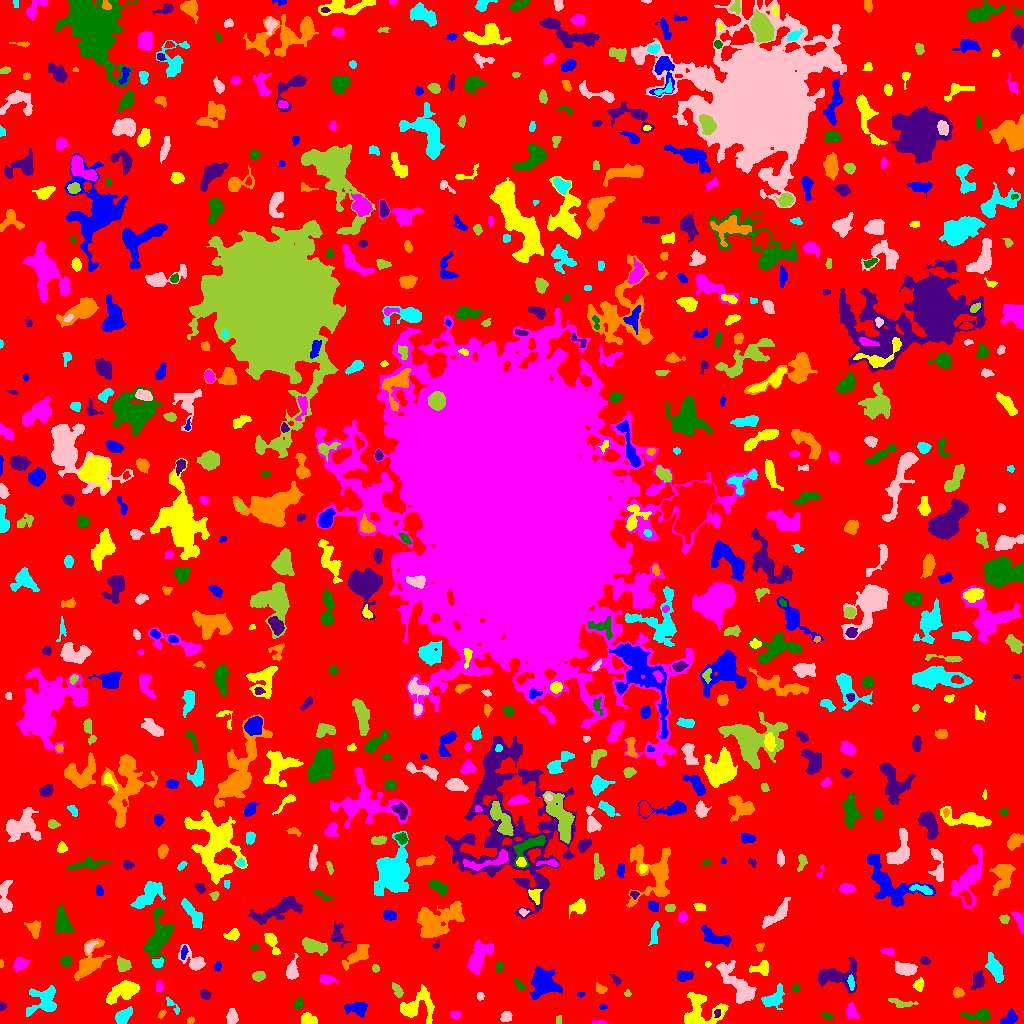

The file beside this chart, header and first rows:
ID, X, Y, A, B, theta, total_flux, mu_max, mu_median, mu_mean, R_fwhm, R_e, R10, R90, x_start, x_end, y_start, y_end, area, greylevel
0, 517, 509.8, 304.6, 300.4, -0.876, 1238603, 11.0, 1.0, 1.667, 50.61, 224.2, 84.92, 366.1, 0, 1023, 0, 1023, 742992, 1.667
1, 1010, 6.003, 4.178, 2.602, 0.6276, 350.0, 5.0, 2.0, 2.096, 4.222, 3.7, 1.382, 6.077, 1000, 1018, 0, 15, 167, 6.096
2, 417, 16.62, 10.14, 7.288, 0.3175, 1767, 7.0, 3.0, 3.161, 7.797, 7.527, 2.877, 11.98, 400, 434, 0, 39, 559, 6.161
3, 598.5, 1.025, 4.019, 0.9679, -0.01669, 120.0, 6.0, 2.0, 2.143, 2.523, 2.257, 0.7979, 3.613, 592, 607, 0, 3, 56, 6.143
4, 981.5, 8.188, 5.316, 2.727, -0.03339, 645.0, 9.0, 2.0, 2.633, 4.37, 3.909, 1.493, 6.84, 960, 989, 2, 15, 245, 7.633
5, 717, 10.19, 2.103, 1.406, 1.476, 98.0, 4.0, 2.0, 1.815, 3.192, 2.111, 0.7979, 3.29, 714, 720, 6, 14, 54, 9.815
6, 189.9, 2.274, 2.114, 1.332, 0.8096, 95.0, 5.0, 2.0, 1.9, 2.185, 2.034, 0.7979, 3.192, 187, 194, 0, 7, 50, 6.9
7, 122.4, 6.476, 4.285, 2.779, 0.7626, 868.0, 11.0, 3.0, 4.037, 4.146, 4.068, 1.596, 6.864, 115, 132, 0, 17, 215, 8.037
8, 506.1, 6.91, 2.484, 2.214, 1.193, 233.0, 5.0, 2.0, 2.099, 3.827, 2.985, 1.128, 4.583, 500, 512, 2, 12, 111, 7.099
9, 558.9, 3.556, 2.331, 1.693, 1.547, 81.0, 3.0, 1.0, 1.588, 2.764, 2.257, 0.7979, 3.568, 556, 561, 0, 8, 51, 5.588
10, 915.2, 11.17, 21.94, 6.636, -0.4117, 4636, 13.0, 3.0, 4.374, 9.027, 9.097, 3.568, 15.87, 862, 949, 0, 49, 1060, 7.374
11, 357.3, 15.31, 5.344, 2.991, -0.02285, 747.0, 7.0, 3.0, 3.012, 5.293, 4.72, 1.784, 7.506, 344, 367, 6, 21, 248, 7.012
12, 307.6, 3.933, 3.352, 2.431, -0.02604, 466.0, 9.0, 2.0, 2.877, 3.385, 3.29, 1.262, 5.836, 301, 317, 0, 11, 162, 6.877
13, 455.1, 8.504, 2.267, 1.924, 0.2022, 131.0, 5.0, 2.0, 1.637, 2.111, 2.646, 0.9772, 4.029, 450, 461, 4, 12, 80, 6.638
14, 827.2, 7.524, 2.954, 1.553, -0.3157, 187.0, 5.0, 3.0, 2.75, 3.432, 2.764, 0.9772, 4.184, 821, 833, 4, 11, 68, 5.75
15, 1.835, 17.6, 2.073, 1.629, -1.509, 115.0, 5.0, 2.0, 2.091, 2.394, 2.111, 0.7979, 3.613, 0, 6, 13, 22, 55, 6.091
16, 161.8, 9.636, 2.442, 1.388, 0.8795, 110.0, 3.0, 2.0, 2.0, 3.338, 2.394, 0.9772, 3.656, 158, 166, 5, 14, 55, 6.0
17, 172.6, 18.18, 5.378, 1.473, -0.8463, 146.0, 3.0, 1.0, 1.521, 3.7, 2.877, 1.128, 4.687, 166, 179, 9, 26, 96, 5.521
18, 231.7, 5.836, 3.631, 2.412, 1.435, 434.0, 6.0, 3.0, 2.8, 5.046, 3.785, 1.493, 5.836, 226, 238, 0, 15, 155, 6.8
19, 900.4, 20.42, 7.037, 2.052, -0.1709, 385.0, 4.0, 2.0, 2.377, 6.531, 4.184, 1.693, 6.358, 888, 918, 16, 25, 162, 9.377
20, 549.2, 19.59, 1.524, 1.292, 1.322, 51.0, 3.0, 1.0, 1.062, 2.394, 1.784, 0.5642, 2.706, 546, 552, 17, 24, 48, 6.062
21, 602.7, 16.47, 2.187, 1.335, 0.02514, 86.0, 4.0, 2.0, 1.955, 2.985, 2.034, 0.7979, 3.241, 599, 607, 14, 19, 44, 5.955
22, 699.3, 11.91, 10.41, 9.272, 0.1969, 2982, 15.0, 4.0, 4.539, 4.918, 7.797, 2.764, 12.58, 684, 728, 0, 31, 657, 7.539
23, 851.1, 11.93, 4.055, 2.656, -1.306, 640.0, 7.0, 4.0, 4.076, 5.202, 4.029, 1.693, 6.18, 846, 859, 5, 21, 157, 8.076
24, 298.4, 19.75, 2.799, 2.104, 1.199, 237.0, 5.0, 3.0, 2.469, 3.949, 3.09, 1.262, 4.687, 293, 303, 14, 26, 96, 7.469
25, 205.1, 29.11, 2.723, 2.088, -0.624, 356.0, 8.0, 3.5, 3.787, 3.868, 3.038, 1.128, 4.787, 200, 211, 24, 34, 94, 6.787
26, 958.5, 30.67, 2.44, 1.917, -0.08269, 257.0, 8.0, 2.0, 2.52, 2.877, 2.646, 0.9772, 4.406, 953, 964, 26, 36, 102, 7.52
27, 773.2, 24.96, 6.669, 3.796, 0.6919, 602.0, 5.0, 2.0, 2.0, 5.109, 5.232, 2.034, 8.704, 761, 784, 14, 40, 301, 6.0
28, 480.2, 27.43, 2.259, 1.677, -1.552, 112.0, 3.0, 2.0, 1.965, 3.568, 2.459, 0.9772, 3.742, 477, 484, 23, 31, 57, 5.965
29, 627.5, 30.04, 1.537, 1.412, -1.494, 119.0, 7.0, 2.0, 2.767, 2.111, 1.784, 0.5642, 3.038, 624, 631, 27, 34, 43, 6.767
30, 874.2, 29.69, 3.221, 2.096, -0.8666, 278.0, 5.0, 3.0, 3.022, 4.297, 3.192, 1.262, 4.886, 869, 879, 25, 36, 92, 8.022
31, 580.6, 29.84, 1.745, 1.136, -0.04797, 50.0, 3.0, 1.0, 1.282, 2.185, 1.693, 0.5642, 2.706, 577, 585, 26, 31, 39, 7.282
32, 123.6, 32.74, 7.935, 3.835, 0.4457, 2231, 13.0, 4.0, 4.677, 5.698, 6.358, 2.394, 10.66, 106, 139, 19, 43, 477, 7.677
33, 159, 36.65, 3.014, 1.827, -1.524, 102.0, 3.0, 1.0, 1.259, 2.985, 2.764, 1.128, 4.442, 156, 163, 32, 43, 81, 5.259
34, 796.1, 34.79, 2.063, 1.806, 1.492, 143.0, 5.0, 2.0, 2.554, 2.932, 2.326, 0.7979, 3.613, 791, 799, 32, 40, 56, 6.554
35, 978.4, 43.3, 4.064, 2.572, 1.343, 569.0, 8.0, 2.0, 2.933, 4.549, 3.868, 1.493, 6.433, 970, 984, 34, 53, 194, 6.933
36, 600.4, 34.46, 3.01, 2.098, -0.5556, 240.0, 5.0, 3.0, 2.553, 4.146, 3.192, 1.128, 4.72, 596, 607, 30, 41, 94, 6.553
37, 44.38, 22.35, 7.634, 6.803, 0.6261, 1181, 7.0, 2.0, 2.316, 5.67, 6.723, 2.523, 10.78, 26, 56, 7, 38, 510, 6.316
38, 739.1, 35.89, 12.85, 4.412, -0.9216, 1972, 11.0, 2.0, 2.926, 5.441, 6.794, 2.459, 11.83, 716, 756, 20, 63, 674, 6.926
39, 397.5, 33.09, 3.713, 1.915, -1.012, 264.0, 5.0, 2.0, 2.256, 3.909, 3.385, 1.382, 5.293, 392, 403, 26, 41, 117, 7.256
40, 570.8, 46.42, 2.568, 1.823, -0.6384, 91.0, 2.0, 1.0, 1.23, 4.406, 2.646, 1.128, 4.029, 567, 576, 42, 52, 74, 5.23
41, 543.8, 38.59, 6.817, 6.496, -0.566, 1834, 9.0, 3.0, 2.916, 6.024, 7.225, 2.646, 11.78, 530, 562, 24, 57, 629, 6.916
42, 918.9, 38.53, 2.945, 2.336, 1.338, 331.0, 7.0, 3.0, 2.929, 3.568, 3.241, 1.262, 5.109, 912, 923, 32, 46, 113, 6.929
43, 326.9, 43.72, 4.207, 2.061, -0.1302, 399.0, 6.0, 3.0, 2.83, 4.853, 3.568, 1.382, 5.642, 319, 338, 40, 49, 141, 6.83
44, 519, 38.9, 4.088, 1.506, -0.8119, 84.0, 2.0, 1.0, 0.9545, 4.583, 2.706, 1.128, 4.26, 514, 526, 33, 45, 88, 5.955
45, 616.4, 43.33, 2.963, 1.597, -0.8642, 144.0, 5.0, 1.5, 1.895, 2.646, 2.394, 0.7979, 4.146, 609, 621, 38, 49, 76, 5.895
46, 89.83, 61.33, 10.14, 5.226, 0.997, 1994, 9.0, 3.0, 3.593, 6.77, 7.136, 2.764, 11.77, 74, 111, 43, 85, 555, 6.593
47, 851.1, 40.88, 3.258, 1.219, -1.491, 119.0, 4.0, 1.0, 1.352, 3.523, 2.523, 0.9772, 3.989, 847, 854, 33, 49, 88, 10.35
48, 291.8, 52.93, 5.121, 2.566, 1.395, 848.0, 10.0, 4.0, 4.137, 5.046, 4.222, 1.596, 6.933, 286, 298, 44, 70, 205, 7.137
49, 258.8, 47.67, 2.847, 2.254, 0.2573, 418.0, 7.0, 3.0, 3.483, 4.222, 3.29, 1.262, 5.14, 252, 265, 42, 52, 120, 7.483
50, 651.7, 51.94, 5.68, 1.976, 0.02119, 348.0, 5.0, 2.0, 2.217, 4.297, 3.613, 1.382, 5.944, 635, 662, 48, 57, 157, 6.217
51, 684.3, 47.55, 4.216, 2.429, 0.09363, 420.0, 6.0, 3.0, 2.71, 5.078, 3.868, 1.493, 6.05, 677, 693, 42, 53, 155, 6.71
52, 762.3, 55.36, 4.397, 3.241, 0.1414, 467.0, 6.0, 2.0, 2.407, 4.787, 3.868, 1.493, 6.408, 749, 768, 48, 63, 194, 6.407
53, 20.35, 59.79, 3.533, 2.744, 0.5372, 839.0, 10.0, 4.0, 4.935, 5.078, 3.868, 1.596, 6.283, 13, 29, 52, 66, 170, 7.935
54, 499.2, 56.43, 2.412, 1.766, 1.305, 202.0, 6.0, 3.0, 2.73, 3.568, 2.585, 0.9772, 4.029, 495, 503, 52, 61, 74, 6.73
55, 837.8, 47.7, 11.61, 6.301, 0.1358, 2728, 12.0, 4.0, 4.577, 7.569, 7.919, 2.932, 12.11, 818, 856, 30, 66, 596, 7.577
56, 1.07, 59.56, 2.294, 0.9538, 1.557, 71.0, 3.0, 2.0, 2.152, 2.764, 1.871, 0.7979, 2.706, 0, 3, 56, 64, 33, 7.152
57, 157.5, 60.55, 2.48, 2.126, 0.005282, 308.0, 7.0, 3.0, 3.175, 3.613, 2.821, 1.128, 4.583, 152, 163, 56, 66, 97, 9.175
58, 905.6, 54.55, 5.084, 2.674, -0.1093, 1040, 11.0, 4.0, 4.094, 4.951, 4.652, 1.784, 7.356, 895, 917, 48, 62, 254, 8.094
59, 375.4, 55.14, 1.667, 1.29, -0.9569, 49.0, 3.0, 1.0, 0.875, 2.034, 1.784, 0.5642, 2.985, 372, 379, 51, 59, 56, 5.875
... 679 more rows
